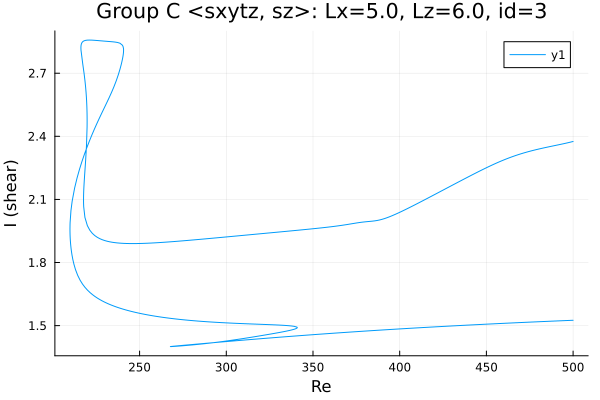

Source data for this figure (header and first rows):
Re, shear
500.0, 1.525
499.5, 1.525
498.1, 1.525
496.7, 1.524
495.3, 1.524
493.8, 1.523
492.4, 1.523
491, 1.522
489.6, 1.522
488.2, 1.521
486.8, 1.521
485.4, 1.52
483.9, 1.52
482.5, 1.519
481.1, 1.519
479.7, 1.518
478.3, 1.518
476.9, 1.517
475.5, 1.517
474, 1.516
472.6, 1.516
471.2, 1.515
469.8, 1.515
468.4, 1.514
467, 1.514
465.6, 1.513
464.1, 1.513
462.7, 1.512
461.3, 1.511
459.9, 1.511
458.5, 1.51
457.1, 1.51
455.7, 1.509
454.2, 1.509
452.8, 1.508
451.4, 1.508
450, 1.507
448.6, 1.506
447.2, 1.506
445.8, 1.505
444.3, 1.505
442.9, 1.504
441.5, 1.503
440.1, 1.503
438.7, 1.502
437.3, 1.502
435.9, 1.501
434.4, 1.5
433, 1.5
431.6, 1.499
430.2, 1.499
428.8, 1.498
427.4, 1.497
426, 1.497
424.5, 1.496
423.1, 1.495
421.7, 1.495
420.3, 1.494
418.9, 1.493
417.5, 1.493
... 813 more rows
